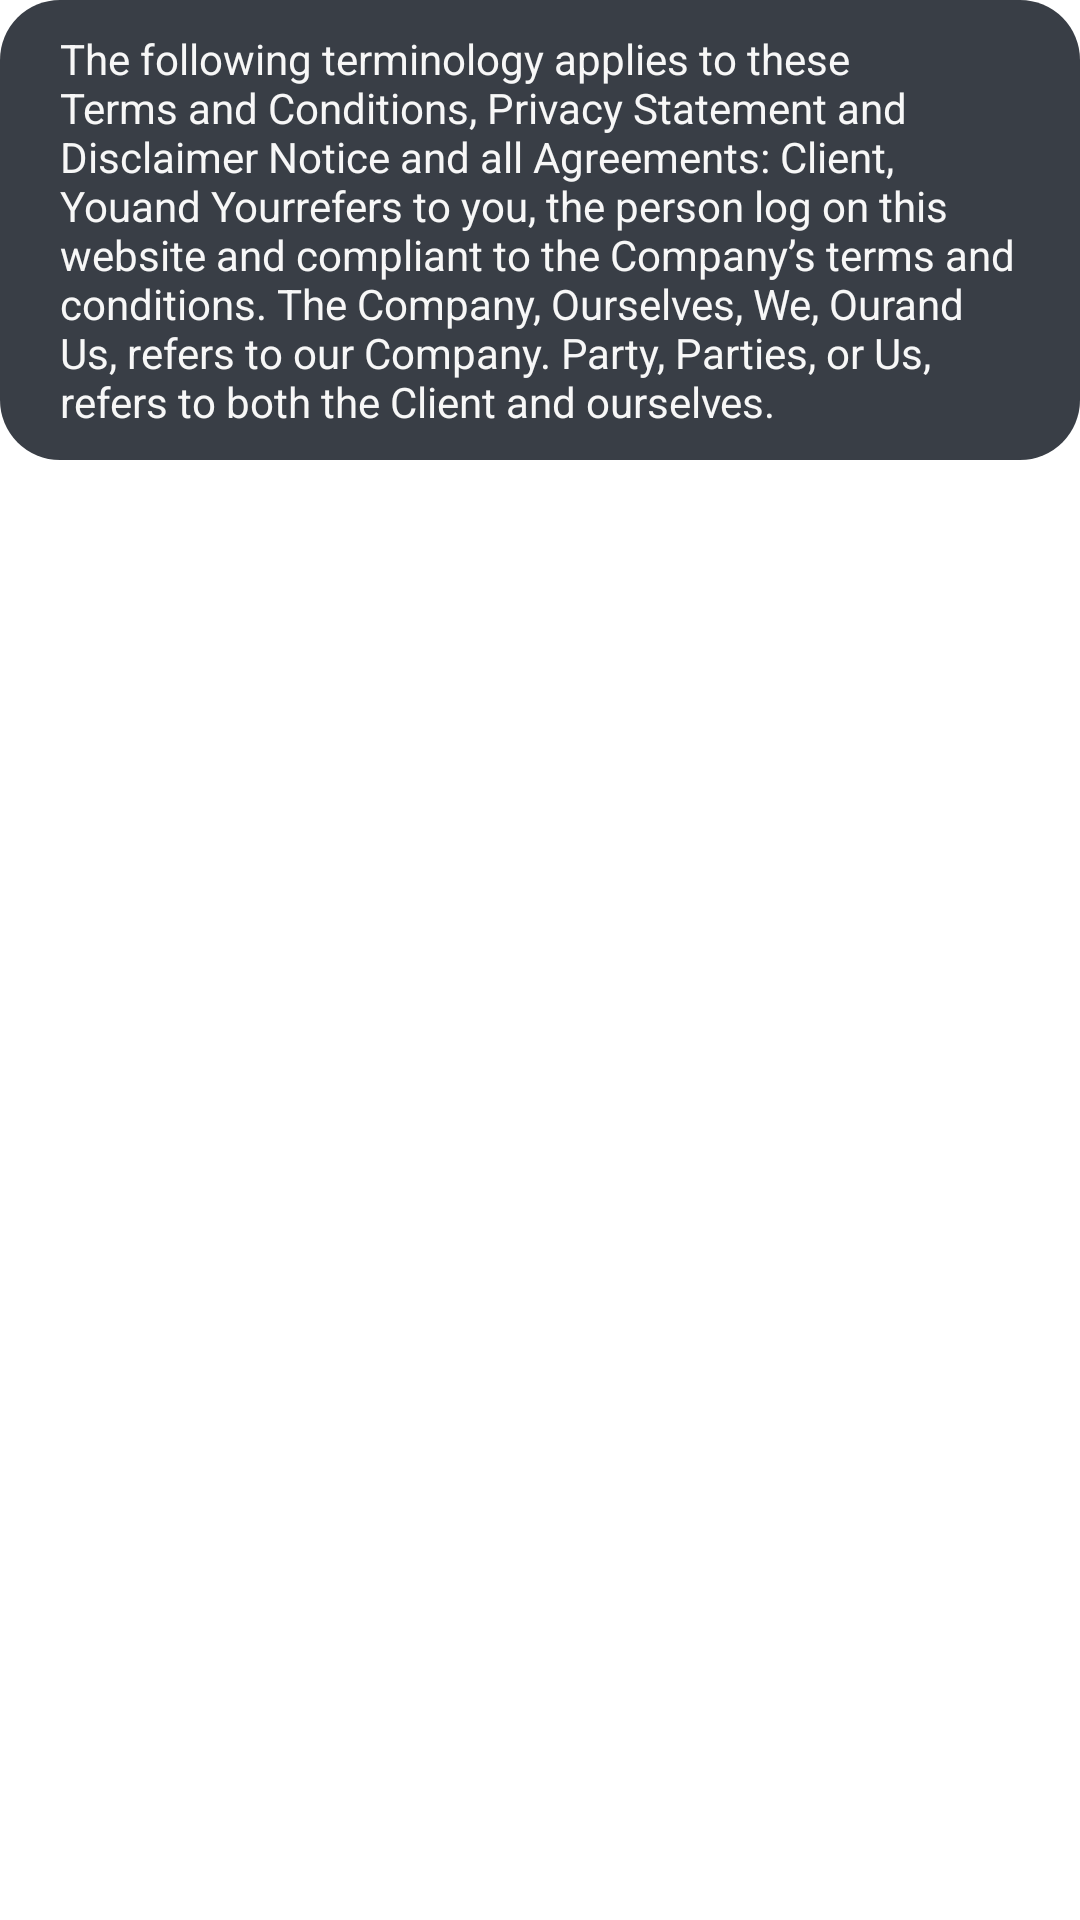

Layout XML and referenced resources for this Android screen:
<!-- AndroidManifest.xml: application theme Theme.AXForAsset -->
<!-- res/layout/fragment_conditions.xml -->
<?xml version="1.0" encoding="utf-8"?>
<LinearLayout
    xmlns:android="http://schemas.android.com/apk/res/android"
    xmlns:tools="http://schemas.android.com/tools"
    android:layout_width="match_parent"
    android:layout_height="match_parent"
    tools:context=".fragments.ConditionsFragment">

    <TextView
        android:layout_width="wrap_content"
        android:layout_height="wrap_content"
        android:text="@string/terms"
        android:background="@drawable/primary_rounded_corner"
        android:textColor="@color/colPrimaryContent"/>

</LinearLayout>
<!-- resources referenced by this layout -->
<resources>
  <color name="colPrimaryContent">#f7f7f7</color>
  <!-- drawable primary_rounded_corner (drawable) -->
  <?xml version="1.0" encoding="utf-8"?>
  <shape xmlns:android="http://schemas.android.com/apk/res/android">
      <corners android:radius="20dp" />
      <solid android:color="@color/colPrimary" />
      <padding
          android:right="20dp"
          android:left="20dp"
          android:top="10dp"
          android:bottom="10dp"/>
  </shape>
  <string name="terms">The following terminology applies to these Terms and Conditions, Privacy Statement and Disclaimer Notice and all Agreements: "Client", "You" and "Your" refers to you, the person log on this website and compliant to the Company’s terms and conditions. "The Company", "Ourselves", "We", "Our" and "Us", refers to our Company. "Party", "Parties", or "Us", refers to both the Client and ourselves.</string>
  <style name="Theme.AXForAsset" parent="Theme.MaterialComponents.DayNight.DarkActionBar">
          
          <item name="colorPrimary">@color/colPrimary</item>
          <item name="colorPrimaryVariant">@color/colPrimaryDark</item>
          <item name="colorOnPrimary">@color/colPrimaryContent</item>
          
          <item name="colorSecondary">@color/colSecondary</item>
          <item name="colorSecondaryVariant">@color/colSecondaryDark</item>
          <item name="colorOnSecondary">@color/colSecondaryContent</item>
          
          <item name="android:statusBarColor" tools:targetApi="l">?attr/colorPrimaryVariant</item>
          
      </style>
  <color name="colPrimary">#393e46</color>
  <color name="colPrimaryDark">#13181f</color>
  <color name="colSecondary">#6d9886</color>
  <color name="colSecondaryDark">#406a59</color>
  <color name="colSecondaryContent">#f2e7d5</color>
</resources>
